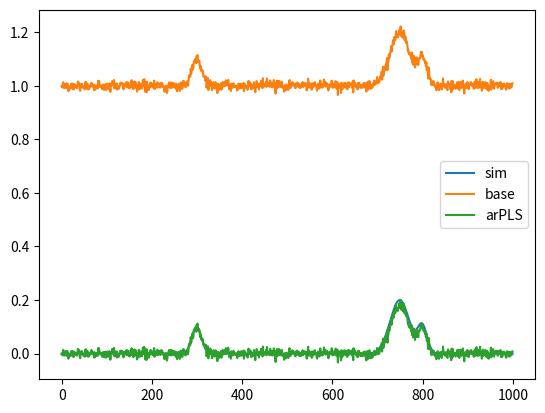

Reproduce this figure in Python.
from scipy import sparse
from scipy.sparse import linalg
import numpy as np
from scipy.interpolate import CubicSpline
import matplotlib.pyplot as plt
import time

# code from https://stackoverflow.com/a/67509948
def baseline_arPLS(y, ratio=1e-6, lam=100, niter=50, full_output=False):
    # lam for lambda, smoothness parameter
    L = len(y)

    diag = np.ones(L - 2)
    D = sparse.spdiags([diag, -2*diag, diag], [0, -1, -2], L, L - 2)

    H = lam * D.dot(D.T)  # The transposes are flipped w.r.t the Algorithm on pg. 252

    w = np.ones(L)
    W = sparse.spdiags(w, 0, L, L)

    crit = 1
    count = 0

    while crit > ratio:
        z = linalg.spsolve(W + H, W * y)
        d = y - z
        dn = d[d < 0]

        m = np.mean(dn)
        s = np.std(dn)

        w_new = 1 / (1 + np.exp(2 * (d - (2*s - m))/s))

        crit = np.linalg.norm(w_new - w) / np.linalg.norm(w)

        w = w_new
        W.setdiag(w)  # Do not create a new matrix, just update diagonal values

        count += 1

        if count > niter:
            print('Maximum number of iterations exceeded')
            break

    if full_output:
        info = {'num_iter': count, 'stop_criterion': crit}
        return z, d, info
    else:
        return z

def spectra_model(x):
    coeff = np.array([0.1, .2, .1])
    mean = np.array([300, 750, 800])

    stdv = np.array([15, 30, 15])

    terms = []
    for ind in range(len(coeff)):
        term = coeff[ind] * np.exp(-((x - mean[ind]) / stdv[ind])**2)
        terms.append(term)

    spectra = sum(terms)

    return spectra

x_vals = np.arange(1, 1001)
spectra_sim = spectra_model(x_vals)

x_poly = np.array([0, 250, 700, 1000])
y_poly = np.array([2, 1.8, 2.3, 2])

poly = CubicSpline(x_poly, y_poly)
baseline = poly(x_vals)
baseline = np.ones(len(x_vals))

noise = np.random.randn(len(x_vals)) * 0.01
spectra_base = spectra_sim + baseline + noise
t0 = time.time()
repeat = 50
for i in range(repeat):
    _, spectra_arPLS, info = baseline_arPLS(spectra_base, ratio=1e-2, lam=1e5, niter=100,
                                         full_output=True)
print(f"average execution time {(time.time()-t0)/repeat*1000} ms.")

plt.plot(spectra_sim, label="sim")
plt.plot(spectra_base, label="base")
plt.plot(spectra_arPLS, label="arPLS")
plt.legend()
plt.show()